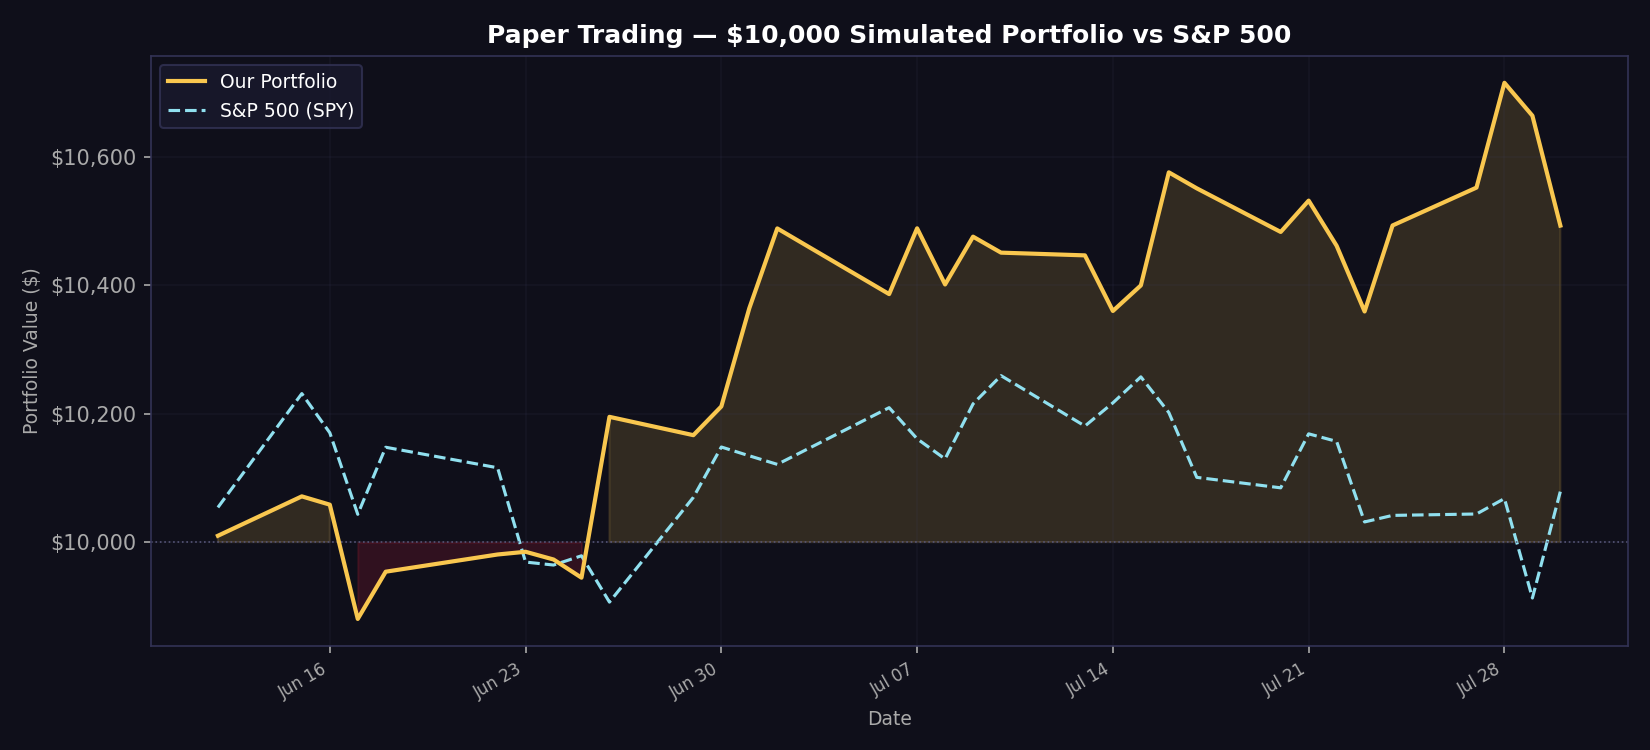

The file beside this chart, header and first rows:
date, portfolio_value, spy_value, daily_return
2026-06-12, 10010, 10054, 0.000993
2026-06-15, 10071, 10231, 0.006132
2026-06-16, 10058, 10170, -0.001284
2026-06-17, 9880, 10043, -0.0177
2026-06-18, 9954, 10148, 0.007448
2026-06-22, 9981, 10116, 0.002693
2026-06-23, 9985, 9969, 0.000425
2026-06-24, 9973, 9964, -0.001207
2026-06-25, 9945, 9979, -0.002842
2026-06-26, 10195, 9907, 0.0252
2026-06-29, 10167, 10070, -0.002802
2026-06-30, 10211, 10148, 0.004403
2026-07-01, 10364, 10134, 0.01498
2026-07-02, 10489, 10121, 0.012
2026-07-06, 10386, 10209, -0.009754
2026-07-07, 10489, 10161, 0.009865
2026-07-08, 10401, 10130, -0.008335
2026-07-09, 10476, 10215, 0.007156
2026-07-10, 10451, 10259, -0.002376
2026-07-13, 10447, 10181, -0.000407
2026-07-14, 10360, 10217, -0.008292
2026-07-15, 10400, 10257, 0.003846
2026-07-16, 10576, 10202, 0.01694
2026-07-17, 10551, 10101, -0.002358
2026-07-20, 10483, 10085, -0.006439
2026-07-21, 10532, 10169, 0.004656
2026-07-22, 10462, 10157, -0.006678
2026-07-23, 10359, 10031, -0.009784
2026-07-24, 10493, 10042, 0.01293
2026-07-27, 10552, 10044, 0.005621
2026-07-28, 10716, 10068, 0.01547
2026-07-29, 10664, 9913, -0.004783
2026-07-30, 10493, 10079, -0.01605
